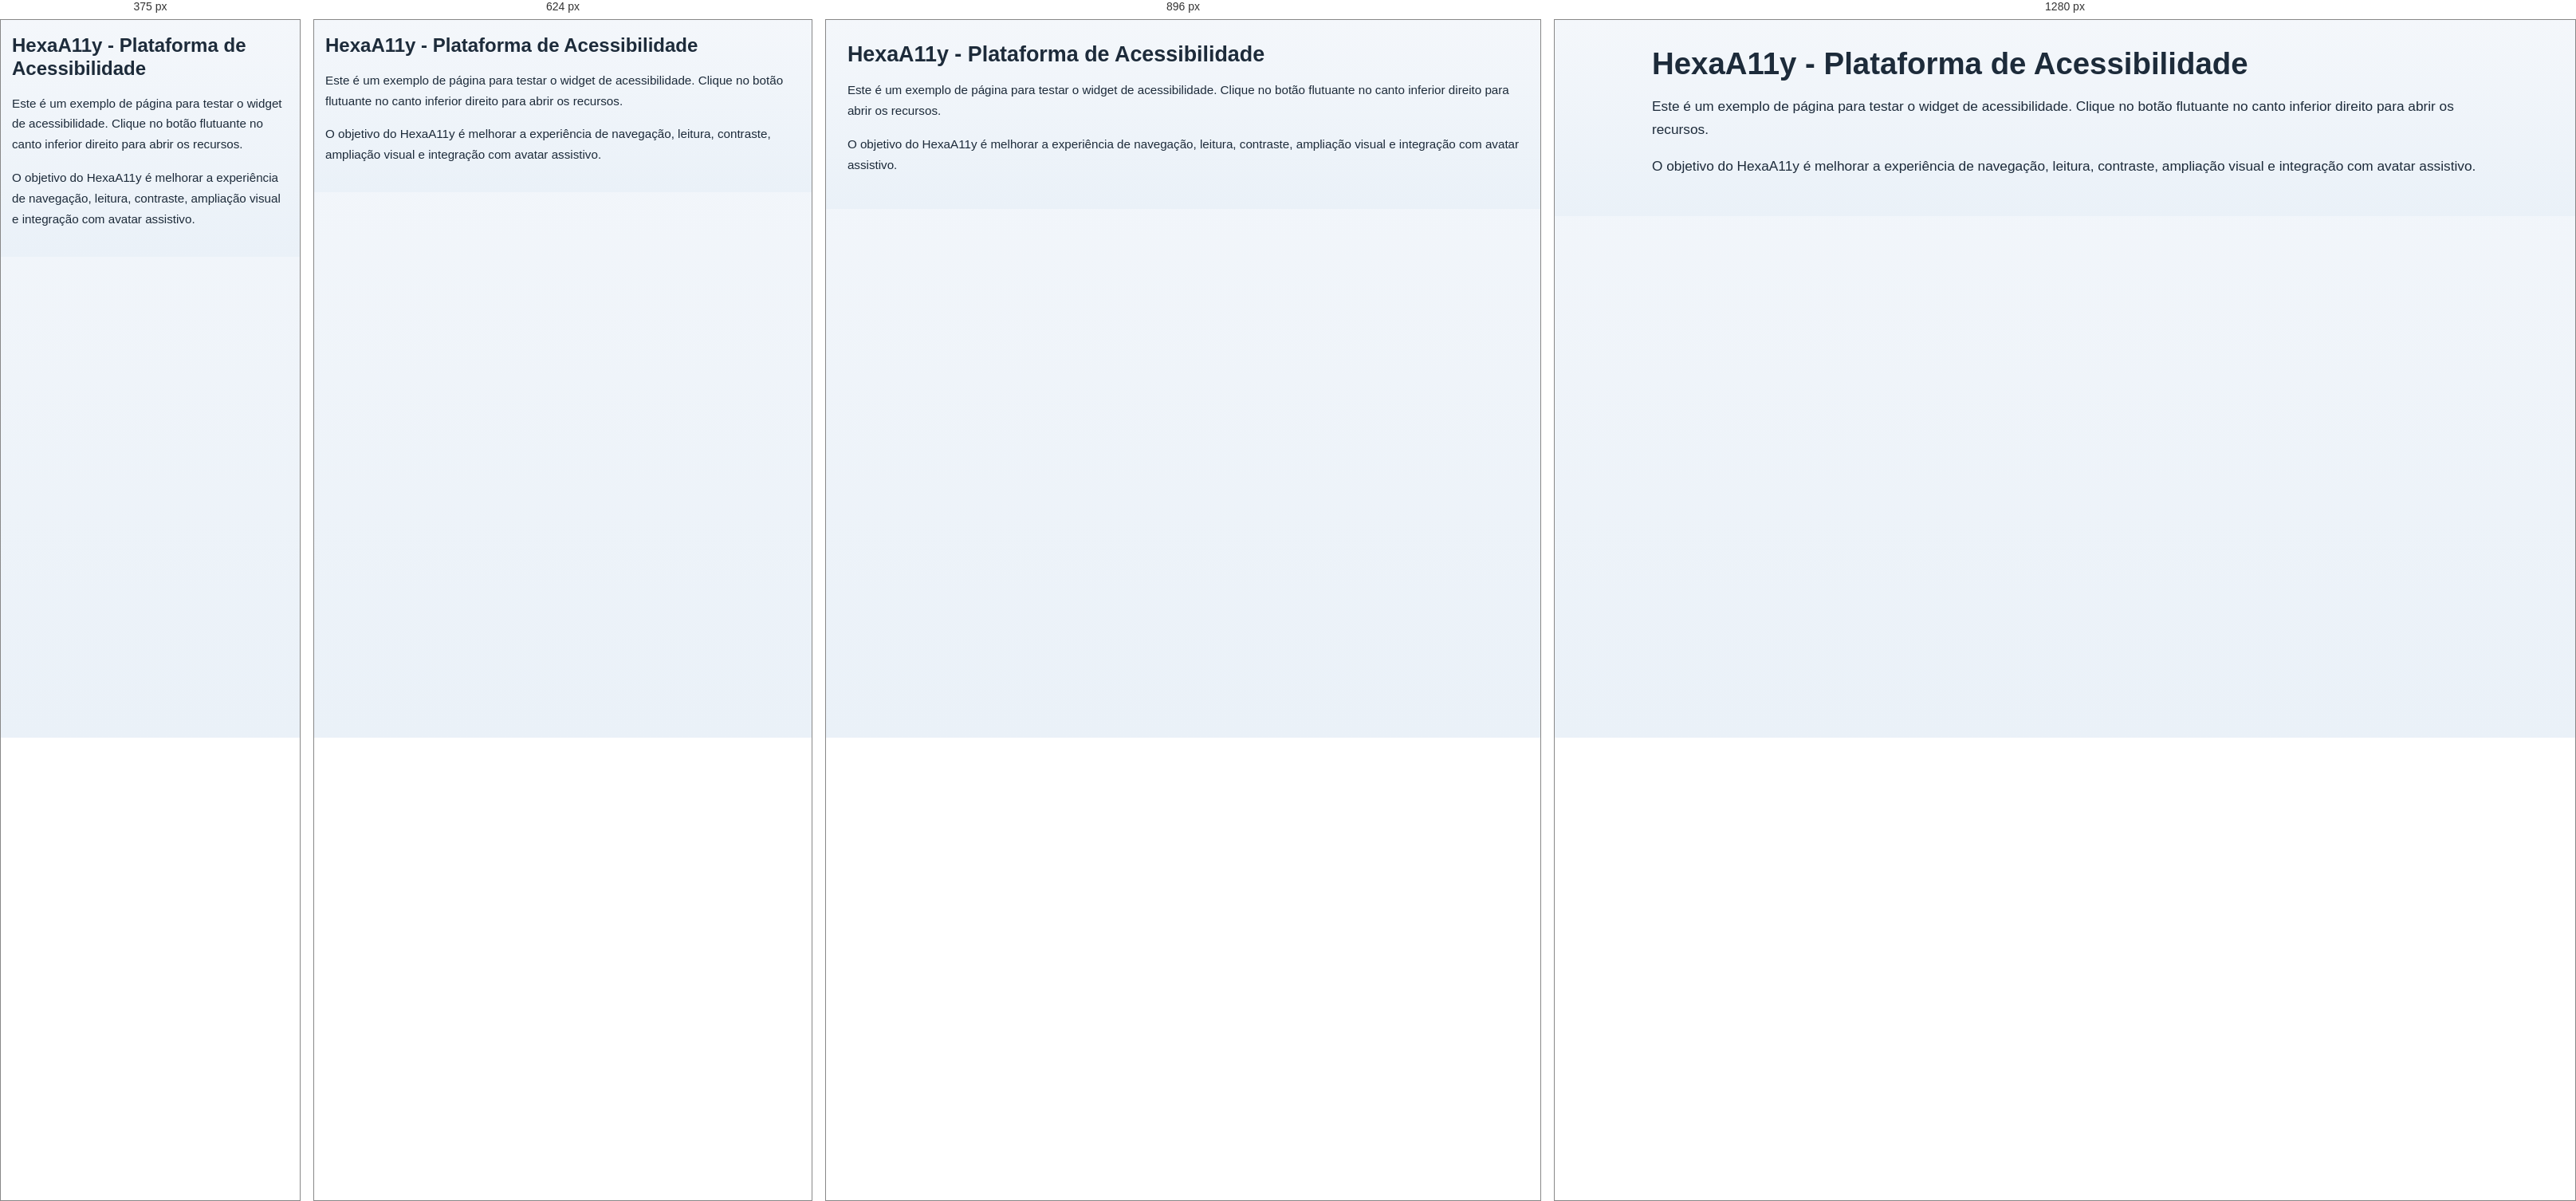
Rendered at 375 px, 624 px, 896 px and 1280 px, left to right.

<!-- file: index.html -->
<!DOCTYPE html>
<html lang="pt-BR">
<head>
    <meta charset="UTF-8">
    <meta name="viewport" content="width=device-width, initial-scale=1.0">
    <title>HexaA11y Demo</title>
    <link rel="stylesheet" href="assets/css/widget.css">
</head>
<body>
    <main class="demo-page">
        <h1>HexaA11y - Plataforma de Acessibilidade</h1>
        <p>
            Este é um exemplo de página para testar o widget de acessibilidade.
            Clique no botão flutuante no canto inferior direito para abrir os recursos.
        </p>

        <p>
            O objetivo do HexaA11y é melhorar a experiência de navegação,
            leitura, contraste, ampliação visual e integração com avatar assistivo.
        </p>
    </main>

    <script src="assets/js/widget.js" defer></script>
    <script src="assets/js/content.js"></script>
    <div vw class="enabled">
        <div vw-access-button class="active"></div>
        <div vw-plugin-wrapper>
            <div class="vw-plugin-top-wrapper"></div>
        </div>
    </div>

    <script src="https://vlibras.gov.br/app/vlibras-plugin.js"></script>
    <script>
        new window.VLibras.Widget("https://vlibras.gov.br/app");
    </script>
</body>
</html>

/* @media block from widget.css */
@media (max-width: 1024px) {
    .hexa-widget {
        width: min(360px, calc(100vw - 20px));
        height: min(580px, calc(100vh - 20px));
    }
}

/* @media block from widget.css */
@media (max-width: 768px) {
    .demo-page {
        padding: 18px 14px;
    }

    .hexa-btn {
        right: 14px;
        bottom: 14px;
    }

    .hexa-widget {
        right: 10px;
        left: 10px;
        bottom: 78px;
        width: auto;
        height: min(78vh, 620px);
        min-width: 0;
        max-width: none;
        max-height: calc(100vh - 90px);
        border-radius: 20px;
        resize: none;
    }

    .hexa-header {
        align-items: flex-start;
    }

    .hexa-title h3,
    .hexa-title p {
        white-space: normal;
    }
}

/* @media block from widget.css */
@media (max-width: 480px) {
    .hexa-widget {
        left: 8px;
        right: 8px;
        bottom: 74px;
        width: auto;
        height: calc(100vh - 86px);
        max-height: calc(100vh - 86px);
        border-radius: 18px;
    }

    .hexa-header {
        padding: 14px 12px;
        gap: 10px;
    }

    .hexa-body {
        padding: 12px;
        gap: 12px;
    }

    .hexa-action {
        padding: 11px 12px;
        border-radius: 12px;
    }

    .hexa-status {
        padding: 12px;
        border-radius: 12px;
    }

    .hexa-select {
        padding: 10px 11px;
        border-radius: 10px;
    }
}